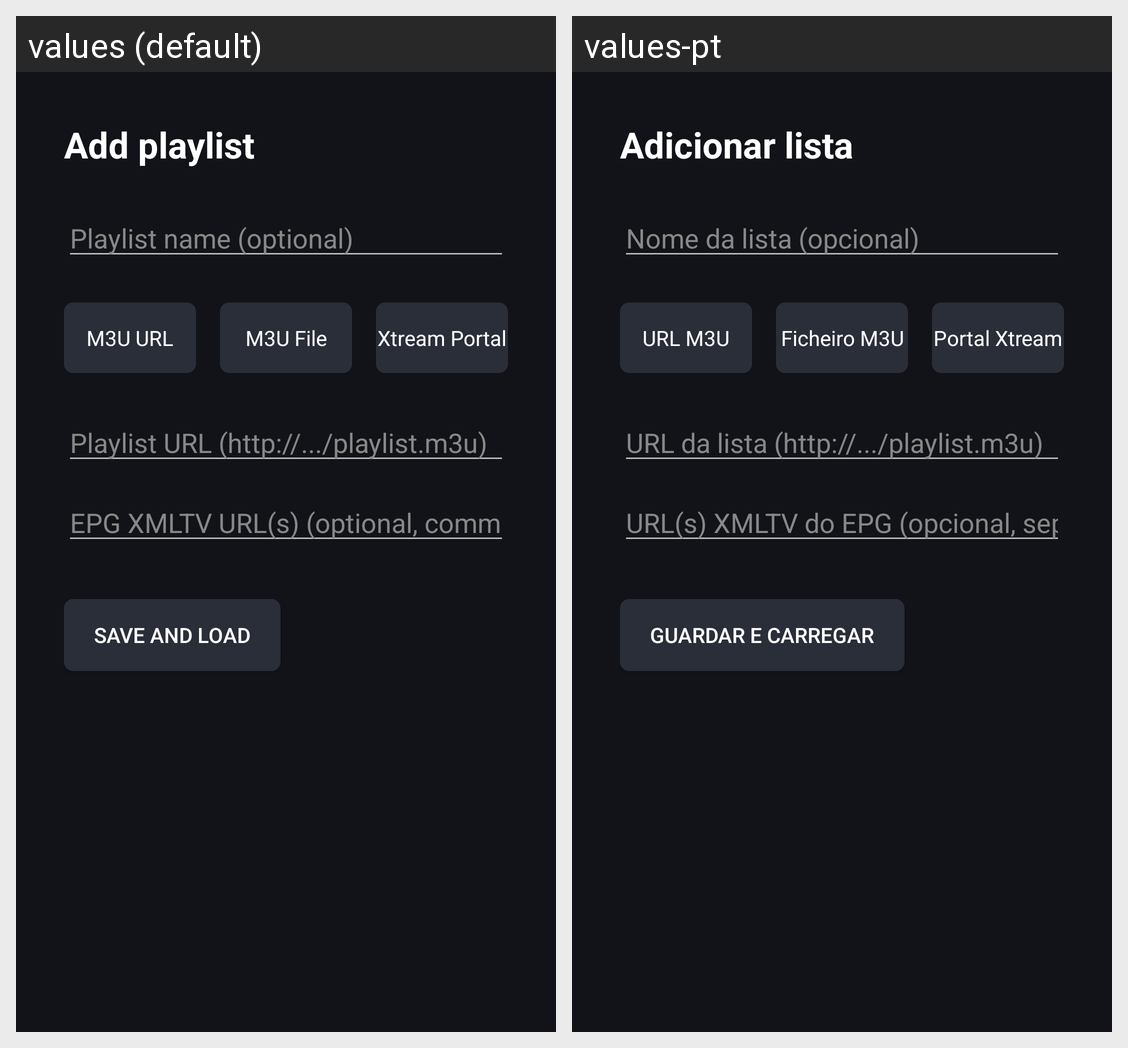

Here is an Android app screen in its default locale and in the app's own translations. Write out the translated-string differences for the strings that appear on this screen.
Android screen res/layout/activity_add_source.xml rendered under 2 locales, left to right: values (default), values-pt. Device: Nexus 5 (rendered at 1080×1920; each locale shown at half size, 540×960, under a caption strip naming it); theme AppTheme.AppCompat.
Strings drawn on this screen, with the default value and each locale's value (text and hints the layout hard-codes, and strings that could not be matched under every locale, appear in the picture but are not listed):

add_source_title
  values: Add playlist
  values-pt: Adicionar lista

hint_playlist_name
  values: Playlist name (optional)
  values-pt: Nome da lista (opcional)

radio_m3u_url
  values: M3U URL
  values-pt: URL M3U

radio_m3u_file
  values: M3U File
  values-pt: Ficheiro M3U

radio_xtream
  values: Xtream Portal
  values-pt: Portal Xtream

hint_playlist_url
  values: Playlist URL (http://.../playlist.m3u)
  values-pt: URL da lista (http://.../playlist.m3u)

hint_epg_url_optional
  values: EPG XMLTV URL(s) (optional, comma-separated for more than one)
  values-pt: URL(s) XMLTV do EPG (opcional, separados por vírgula se houver mais do que um)

button_save_and_load
  values: Save and load
  values-pt: Guardar e carregar
